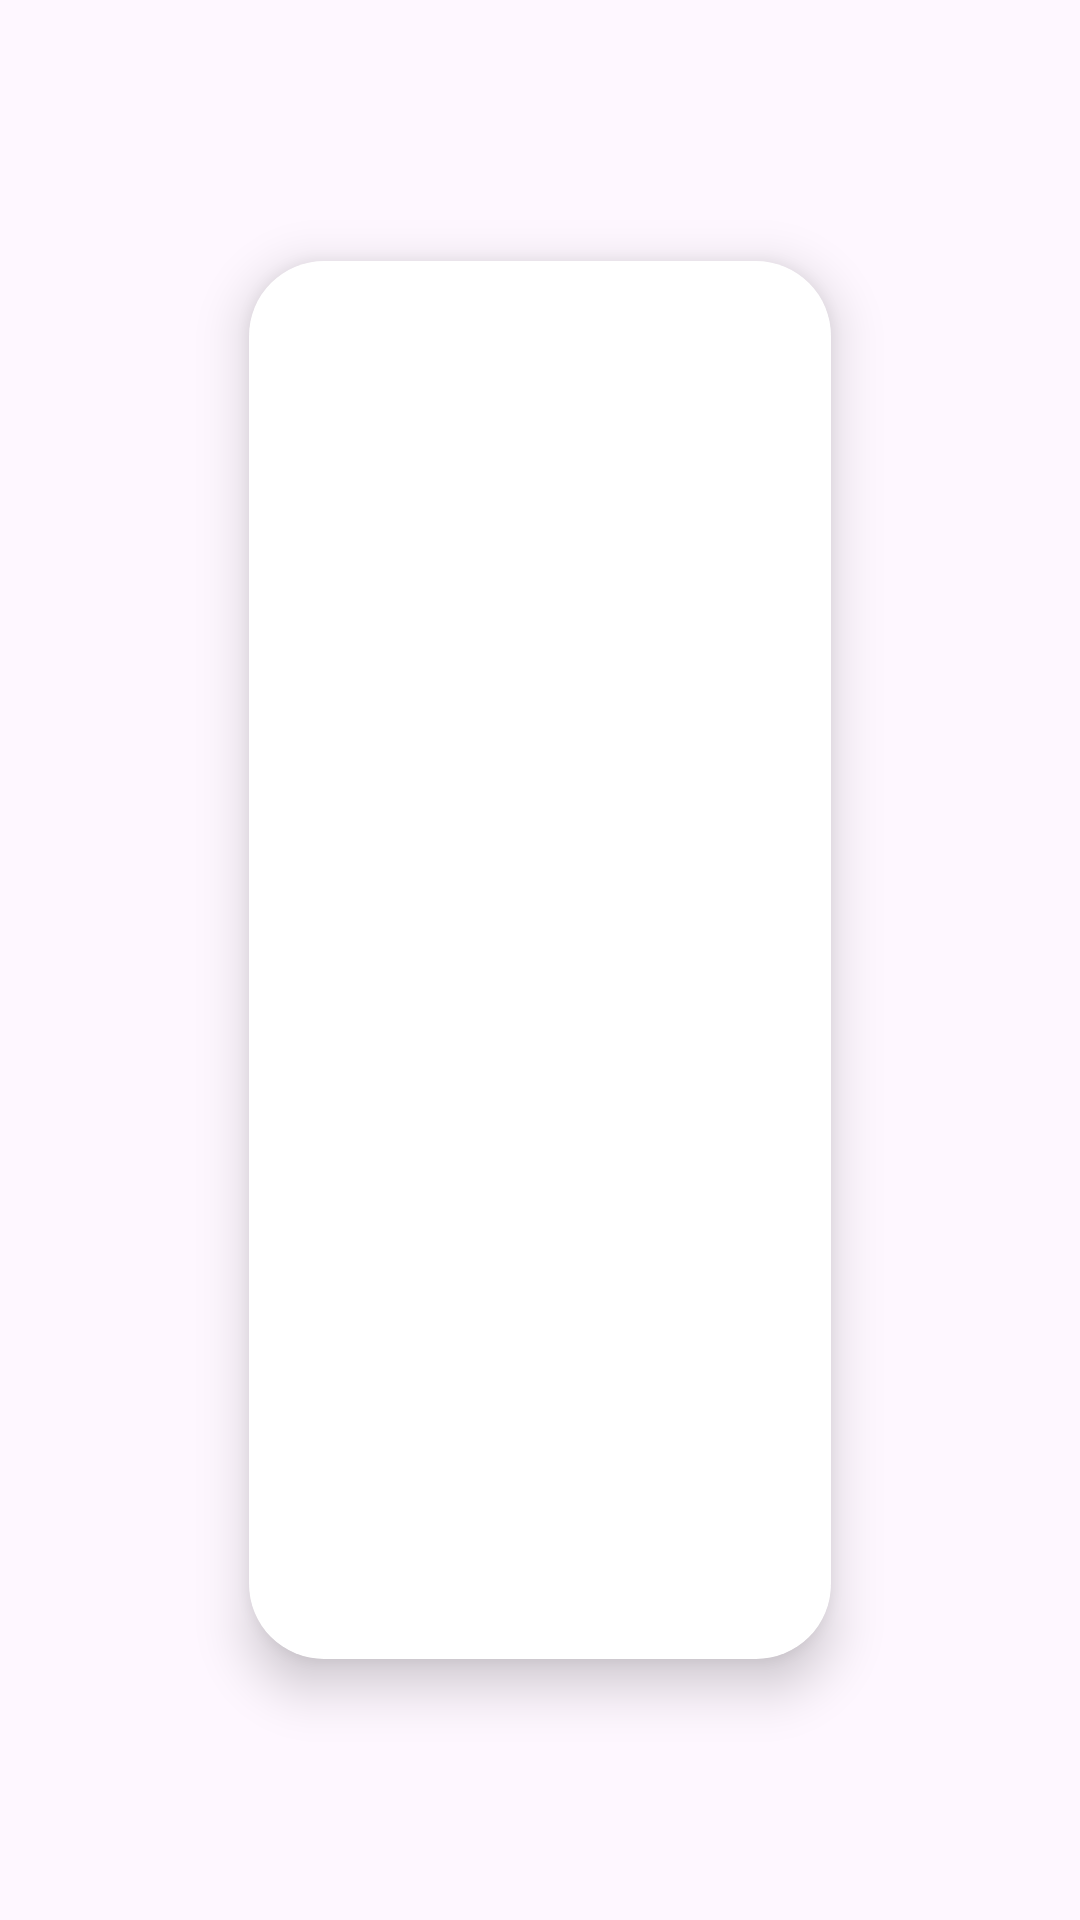

Here is an Android app screen rendered from its layout file. Give the layout XML and the strings, colors and styles it references.
<!-- AndroidManifest.xml: application theme Theme.Openbankchallengue -->
<!-- res/layout/heroes_row.xml -->
<?xml version="1.0" encoding="utf-8"?>
<androidx.constraintlayout.widget.ConstraintLayout xmlns:android="http://schemas.android.com/apk/res/android"
    xmlns:app="http://schemas.android.com/apk/res-auto"
    xmlns:tools="http://schemas.android.com/tools"
    android:layout_width="wrap_content"
    android:layout_height="wrap_content">

    <androidx.cardview.widget.CardView
        android:id="@+id/cv_item"
        android:layout_width="194dp"
        android:layout_height="466dp"
        android:layout_marginHorizontal="10dp"
        android:layout_marginVertical="20dp"
        app:cardCornerRadius="25dp"
        app:cardElevation="10dp"
        app:layout_constraintBottom_toBottomOf="parent"
        app:layout_constraintEnd_toEndOf="parent"
        app:layout_constraintStart_toStartOf="parent"
        app:layout_constraintTop_toTopOf="parent">


        <ImageView
            android:id="@+id/ivPortada"
            android:layout_width="match_parent"
            android:layout_height="match_parent"
            android:scaleType="centerCrop"
            app:layout_constraintBottom_toBottomOf="parent"
            app:layout_constraintEnd_toEndOf="parent"
            app:layout_constraintStart_toStartOf="parent"
            app:layout_constraintTop_toTopOf="parent"
            tools:srcCompat="@tools:sample/avatars" />

        <RelativeLayout
            android:layout_width="wrap_content"
            android:layout_height="wrap_content"
            android:layout_gravity="center">

            <com.google.android.material.floatingactionbutton.FloatingActionButton
                android:id="@+id/button_fav"
                android:layout_width="wrap_content"
                android:layout_height="wrap_content"
                android:backgroundTint="@null"
                android:src="@drawable/ic_baseline_favorite_border_24"
                android:tint="@null"
                app:backgroundTint="@color/most_transparent"
                app:elevation="0dp"
                app:fabCustomSize="48dp"
                app:rippleColor="@null"
                app:tint="@color/white" />

        </RelativeLayout>


        <TextView
            android:id="@+id/tvTitulo"
            android:layout_width="match_parent"
            android:layout_height="wrap_content"
            android:layout_gravity="top|center_horizontal"
            android:background="#80FFFFFF"
            android:maxLines="1"
            android:paddingHorizontal="8dp"
            android:textAlignment="center"
            android:textAppearance="@style/TextAppearance.AppCompat.Medium"
            android:textStyle="bold"
            tools:text="cualqi" />

        <TextView
            android:id="@+id/tvDesc"
            android:layout_width="match_parent"
            android:layout_height="wrap_content"
            android:layout_gravity="bottom|center_horizontal"
            android:background="#80FFFFFF"
            android:maxLines="2"
            android:textAlignment="center"
            android:textAppearance="@style/TextAppearance.AppCompat.Medium"
            app:layout_constraintBottom_toBottomOf="parent"
            app:layout_constraintEnd_toEndOf="parent"
            app:layout_constraintStart_toStartOf="parent"
            tools:text="descri" />



    </androidx.cardview.widget.CardView>
</androidx.constraintlayout.widget.ConstraintLayout>
<!-- resources referenced by this layout -->
<resources>
  <color name="most_transparent">#00FFFFFF</color>
  <color name="white">#FFFFFFFF</color>
  <style name="Theme.Openbankchallengue" parent="Theme.Material3.DayNight.NoActionBar">
          
          <item name="colorPrimary">@color/pink</item>
          <item name="colorPrimaryVariant">@color/red_marvel</item>
          <item name="colorOnPrimary">@color/white</item>
          
          <item name="colorSecondary">@color/teal_200</item>
          <item name="colorSecondaryVariant">@color/teal_700</item>
          <item name="colorOnSecondary">@color/black</item>
          
          <item name="android:statusBarColor" tools:targetApi="l">?attr/colorPrimaryVariant</item>
          
      </style>
  <color name="pink">#E91E63</color>
  <color name="red_marvel">#ED1D24</color>
  <color name="teal_200">#FF03DAC5</color>
  <color name="teal_700">#FF018786</color>
  <color name="black">#FF000000</color>
</resources>
